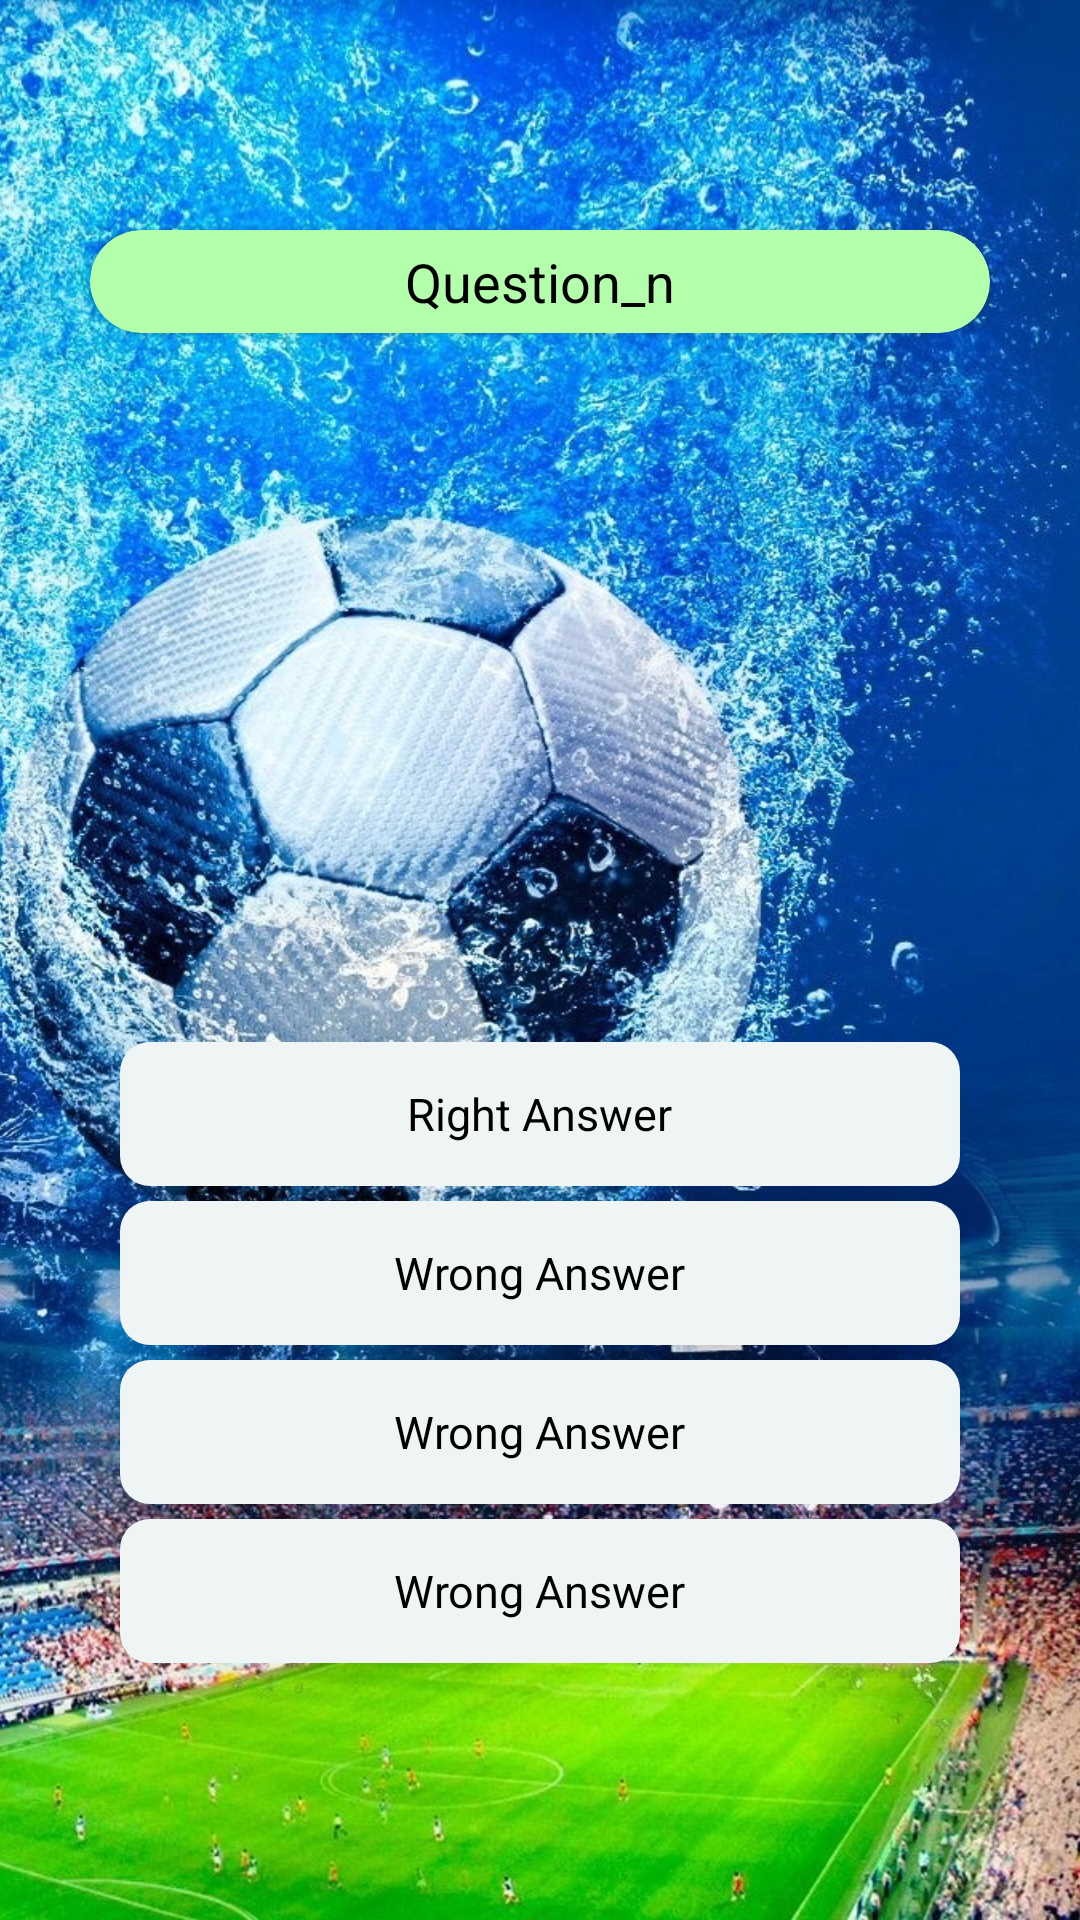

Produce the Android XML layout that renders to this screen, including the resource entries it uses.
<!-- AndroidManifest.xml: application theme Theme.Ghennadiiganenkoquizproject -->
<!-- res/layout/fragment_game.xml -->
<?xml version="1.0" encoding="utf-8"?>
<layout
    xmlns:android="http://schemas.android.com/apk/res/android"
    xmlns:tools="http://schemas.android.com/tools"
    xmlns:app="http://schemas.android.com/apk/res-auto">

    <data>

    </data>

    <androidx.constraintlayout.widget.ConstraintLayout
        android:layout_width="match_parent"
        android:layout_height="match_parent"
        tools:context=".activity.GameActivity">

        <androidx.appcompat.widget.AppCompatImageView
            android:layout_width="match_parent"
            android:layout_height="match_parent"
            android:src="@drawable/football_background"
            android:scaleType="centerCrop"/>

        <androidx.cardview.widget.CardView
            android:layout_width="match_parent"
            android:layout_height="wrap_content"
            android:layout_marginHorizontal="30dp"
            android:layout_marginVertical="20dp"
            app:cardCornerRadius="30dp"
            app:layout_constraintTop_toTopOf="parent"
            app:layout_constraintBottom_toBottomOf="parent"
            app:layout_constraintStart_toStartOf="parent"
            app:layout_constraintEnd_toEndOf="parent"
            app:layout_constraintVertical_bias="0.1"
            android:backgroundTint="@color/light_green">

            <LinearLayout
                android:layout_width="wrap_content"
                android:layout_height="wrap_content"
                android:orientation="vertical"
                android:layout_gravity="center"
                android:layout_marginVertical="5dp">

                <TextView
                    android:id="@+id/questionsText"
                    android:layout_width="match_parent"
                    android:layout_height="wrap_content"
                    android:layout_marginHorizontal="5dp"
                    android:gravity="center"
                    android:textColor="@color/black"
                    android:textSize="18sp"
                    android:text="@string/question" />

            </LinearLayout>

        </androidx.cardview.widget.CardView>

        <RadioGroup
            android:id="@+id/answerButtons"
            android:layout_width="match_parent"
            android:layout_height="wrap_content"
            app:layout_constraintTop_toTopOf="parent"
            app:layout_constraintBottom_toBottomOf="parent"
            app:layout_constraintStart_toStartOf="parent"
            app:layout_constraintEnd_toEndOf="parent"
            android:layout_marginHorizontal="40dp"
            app:layout_constraintVertical_bias="0.8"
            android:gravity="center" >
            <RadioButton
                android:layout_width="match_parent"
                android:layout_height="wrap_content"
                android:background="@drawable/radio_selector"
                android:button="@android:color/transparent"
                android:textColor="@color/black"
                android:gravity="center"
                android:textSize="15sp"
                android:layout_marginTop="5dp"
                android:text="@string/right_answer" />
            <RadioButton
                android:layout_width="match_parent"
                android:layout_height="wrap_content"
                android:background="@drawable/radio_selector"
                android:button="@android:color/transparent"
                android:textColor="@color/black"
                android:gravity="center"
                android:textSize="15sp"
                android:layout_marginTop="5dp"
                android:text="@string/wrong_answer" />
            <RadioButton
                android:layout_width="match_parent"
                android:layout_height="wrap_content"
                android:background="@drawable/radio_selector"
                android:button="@android:color/transparent"
                android:textColor="@color/black"
                android:gravity="center"
                android:textSize="15sp"
                android:layout_marginTop="5dp"
                android:text="@string/wrong_answer" />
            <RadioButton
                android:layout_width="match_parent"
                android:layout_height="wrap_content"
                android:background="@drawable/radio_selector"
                android:button="@android:color/transparent"
                android:textColor="@color/black"
                android:gravity="center"
                android:textSize="15sp"
                android:layout_marginTop="5dp"
                android:text="@string/wrong_answer" />
        </RadioGroup>

        <TextView
            android:layout_width="wrap_content"
            android:layout_height="wrap_content"
            app:layout_constraintTop_toBottomOf="@id/questionsText"
            app:layout_constraintBottom_toTopOf="@id/answerButtons"
            app:layout_constraintStart_toStartOf="parent"
            app:layout_constraintEnd_toEndOf="parent"
            app:layout_constraintVertical_bias="0.7"
            android:text="@string/right_popup"
            android:visibility="gone" />
    </androidx.constraintlayout.widget.ConstraintLayout>
</layout>
<!-- resources referenced by this layout -->
<resources>
  <color name="black">#FF000000</color>
  <color name="light_green">#B3FFAB</color>
  <!-- drawable football_background: jpeg bitmap (drawable, 707906 bytes) -->
  <!-- drawable radio_selector (drawable) -->
  <?xml version="1.0" encoding="utf-8"?>
  <selector xmlns:android="http://schemas.android.com/apk/res/android">
  
      <item android:drawable="@drawable/radio_normal" android:state_checked="true" />
      <item android:drawable="@drawable/radio_normal" android:state_checked="false" />
  
  </selector>
  <string name="question">Question_n</string>
  <string name="right_answer">Right Answer</string>
  <string name="right_popup">Right</string>
  <string name="wrong_answer">Wrong Answer</string>
  <style name="Theme.Ghennadiiganenkoquizproject" parent="Theme.MaterialComponents.DayNight.NoActionBar">
          
          <item name="colorPrimary">@color/purple_500</item>
          <item name="colorPrimaryVariant">@color/purple_700</item>
          <item name="colorOnPrimary">@color/white</item>
          
          <item name="colorSecondary">@color/teal_200</item>
          <item name="colorSecondaryVariant">@color/teal_700</item>
          <item name="colorOnSecondary">@color/black</item>
          
          <item name="android:statusBarColor">?attr/colorPrimaryVariant</item>
          
      </style>
  <!-- drawable radio_normal (drawable) -->
  <?xml version="1.0" encoding="utf-8"?>
  <shape xmlns:android="http://schemas.android.com/apk/res/android"
      android:shape="rectangle">
  
      <solid android:color="@color/white_blue" />
      <corners android:radius="10dp" />
  
  </shape>
  <color name="purple_500">#FF6200EE</color>
  <color name="purple_700">#FF3700B3</color>
  <color name="white">#FFFFFFFF</color>
  <color name="teal_200">#FF03DAC5</color>
  <color name="teal_700">#FF018786</color>
  <color name="white_blue">#EFF5F5</color>
</resources>
